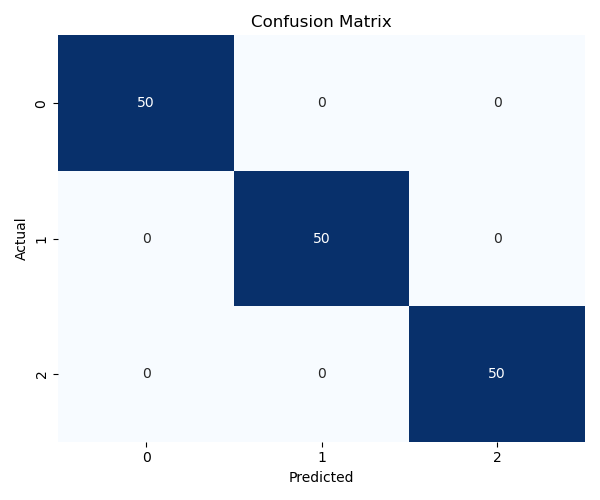

Source data for this figure (header and first rows):
, precision, recall, f1-score, support
0, 1.0, 1.0, 1.0, 50.0
1, 1.0, 1.0, 1.0, 50.0
2, 1.0, 1.0, 1.0, 50.0
accuracy, 1.0, 1.0, 1.0, 1.0
macro avg, 1.0, 1.0, 1.0, 150.0
weighted avg, 1.0, 1.0, 1.0, 150.0
